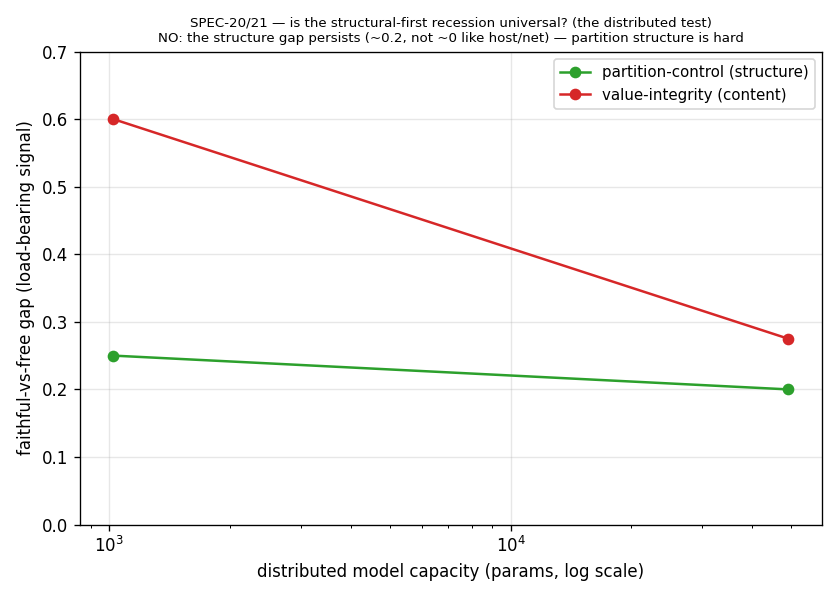

The table this chart was drawn from, first rows:
label, params, structure_gap, content_gap
xs, 1024, 0.25, 0.6
l, 49152, 0.2, 0.275
